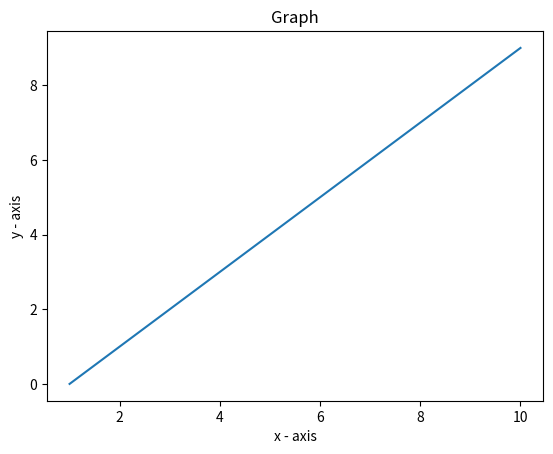

Generate this figure with matplotlib:
import matplotlib.pyplot as plt

x = [1, 2, 3, 4, 5, 6, 7, 8, 9, 10]
y = [0, 1, 2, 3, 4, 5, 6, 7, 8, 9]

plt.plot(x, y)
plt.xlabel('x - axis')
plt.ylabel('y - axis')
plt.title('Graph')

plt.show()